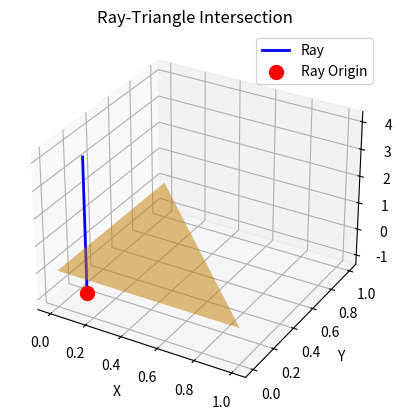

Here is the Python script that generated this plot:
import numpy as np
import matplotlib.pyplot as plt
from mpl_toolkits.mplot3d import Axes3D

# Function to plot ray-triangle intersection
def plot_ray_triangle_intersection(ray_origin, ray_direction, triangle_vertices):
    # Extract triangle vertices
    V0, V1, V2 = triangle_vertices

    # Create figure
    fig = plt.figure()
    ax = fig.add_subplot(111, projection='3d')

    # Plot triangle
    x = [V0[0], V1[0], V2[0], V0[0]]
    y = [V0[1], V1[1], V2[1], V0[1]]
    z = [V0[2], V1[2], V2[2], V0[2]]
    ax.plot_trisurf(x, y, z, color='orange', alpha=0.5)

    # Plot ray
    t_values = np.linspace(0, 5, 100)
    ray_points = np.array([ray_origin + t * ray_direction for t in t_values])

    ax.plot(ray_points[:, 0], ray_points[:, 1], ray_points[:, 2], color='blue', label='Ray', linestyle='-', linewidth=2)

    # Plot origin
    ax.scatter(ray_origin[0], ray_origin[1], ray_origin[2], color='red', s=100, label='Ray Origin')

    # Labels and formatting
    ax.set_xlabel('X')
    ax.set_ylabel('Y')
    ax.set_zlabel('Z')
    ax.legend()

    plt.title('Ray-Triangle Intersection')
    plt.show()

# Define triangle vertices (V0, V1, V2)
V0 = np.array([0, 0, 0])
V1 = np.array([1, 0, 0])
V2 = np.array([0, 1, 0])

# Define ray origin and direction
ray_origin = np.array([0.1, 0.1, -1])
ray_direction = np.array([0, 0, 1])

# Plot the ray and triangle
plot_ray_triangle_intersection(ray_origin, ray_direction, [V0, V1, V2])
